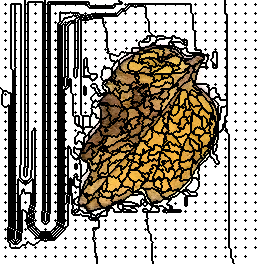

The file beside this chart, header and first rows:
58, 58, 58, 58, 58, 58, 58, 58, 58, 58, 58, 58, 58, 58, 58, 58, 58, 58, 58, 58, 58, 58, 58, 58
58, 58, 58, 58, 58, 58, 58, 58, 58, 58, 58, 58, 58, 58, 58, 58, 58, 58, 58, 58, 58, 58, 58, 58
58, 58, 58, 58, 58, 58, 58, 58, 58, 58, 58, 58, 58, 58, 58, 58, 58, 58, 58, 58, 58, 58, 58, 58
58, 58, 58, 58, 58, 58, 58, 58, 58, 58, 58, 58, 58, 58, 58, 58, 58, 58, 58, 58, 58, 58, 58, 58
58, 58, 58, 58, 58, 2, 58, 58, 58, 58, 58, 57, 57, 57, 57, 3, 18, 18, 18, 18, 18, 58, 58, 58
58, 58, 58, 58, 58, 58, 58, 58, 58, 58, 58, 57, 57, 57, 57, 18, 18, 18, 18, 18, 18, 58, 58, 58
58, 58, 58, 58, 58, 58, 58, 58, 58, 58, 58, 57, 57, 57, 57, 18, 18, 18, 18, 18, 18, 58, 58, 58
58, 58, 58, 58, 58, 58, 58, 58, 58, 58, 58, 57, 57, 57, 57, 18, 18, 18, 18, 18, 18, 58, 58, 58
58, 58, 58, 58, 58, 58, 58, 58, 58, 58, 58, 57, 57, 57, 57, 18, 18, 18, 18, 18, 18, 58, 58, 58
58, 58, 58, 58, 58, 58, 58, 58, 58, 58, 58, 57, 57, 57, 57, 18, 18, 18, 18, 18, 18, 58, 58, 58
58, 58, 58, 58, 58, 58, 58, 58, 58, 58, 58, 57, 57, 57, 57, 18, 18, 18, 18, 18, 18, 58, 58, 58
58, 58, 58, 58, 58, 58, 58, 58, 58, 58, 58, 57, 57, 57, 57, 18, 18, 18, 18, 18, 18, 58, 58, 58
58, 58, 58, 58, 58, 58, 58, 58, 58, 58, 58, 57, 57, 57, 57, 18, 18, 18, 18, 18, 18, 58, 58, 58
58, 58, 58, 58, 58, 31, 58, 58, 58, 58, 58, 57, 57, 57, 57, 32, 18, 18, 18, 18, 18, 58, 58, 58
58, 58, 58, 58, 58, 58, 58, 58, 58, 58, 58, 57, 57, 57, 57, 18, 18, 18, 18, 18, 18, 58, 58, 58
58, 58, 58, 58, 58, 58, 58, 58, 58, 58, 58, 57, 57, 57, 57, 18, 18, 18, 18, 18, 18, 58, 58, 58
58, 58, 58, 58, 58, 58, 58, 58, 58, 58, 58, 57, 57, 57, 57, 18, 18, 18, 18, 18, 18, 58, 58, 58
58, 58, 58, 58, 58, 58, 58, 58, 58, 58, 58, 57, 57, 57, 57, 18, 18, 18, 18, 18, 18, 58, 58, 58
58, 58, 58, 58, 58, 58, 58, 58, 58, 58, 58, 57, 57, 57, 57, 18, 18, 18, 18, 18, 18, 58, 58, 58
58, 58, 58, 58, 58, 58, 58, 58, 58, 58, 58, 57, 57, 57, 57, 18, 18, 18, 18, 18, 18, 58, 58, 58
58, 58, 58, 58, 58, 58, 58, 58, 58, 58, 58, 57, 57, 57, 57, 18, 18, 18, 18, 18, 18, 58, 58, 58
58, 58, 58, 58, 58, 58, 58, 58, 58, 58, 58, 57, 57, 57, 57, 18, 18, 18, 18, 18, 18, 58, 58, 58
58, 58, 58, 58, 58, 60, 58, 58, 58, 58, 58, 57, 57, 57, 57, 61, 18, 18, 18, 18, 18, 58, 58, 58
58, 58, 58, 58, 58, 58, 58, 58, 58, 58, 58, 57, 57, 57, 57, 18, 18, 18, 18, 18, 18, 58, 58, 58
58, 58, 58, 58, 58, 58, 58, 58, 58, 58, 58, 57, 57, 57, 57, 18, 18, 18, 18, 18, 18, 58, 58, 58
58, 58, 58, 58, 58, 58, 58, 58, 58, 58, 58, 57, 57, 57, 57, 18, 18, 18, 18, 18, 18, 58, 58, 58
58, 58, 58, 58, 58, 58, 58, 58, 58, 58, 58, 57, 57, 57, 57, 18, 18, 18, 18, 18, 18, 58, 58, 58
58, 58, 58, 58, 58, 58, 58, 58, 58, 58, 58, 57, 57, 57, 57, 18, 18, 18, 18, 18, 18, 58, 58, 58
58, 58, 58, 58, 58, 58, 58, 58, 58, 58, 58, 57, 57, 57, 57, 18, 18, 18, 18, 18, 18, 58, 58, 58
58, 58, 58, 58, 58, 58, 58, 58, 58, 58, 58, 57, 57, 57, 57, 18, 18, 18, 18, 18, 18, 58, 58, 58
58, 58, 58, 58, 58, 58, 58, 58, 58, 58, 58, 57, 57, 57, 57, 18, 18, 18, 18, 18, 18, 58, 58, 58
58, 58, 58, 58, 58, 86, 58, 58, 58, 58, 58, 57, 57, 57, 57, 87, 18, 18, 18, 18, 18, 58, 58, 58
58, 58, 58, 58, 58, 58, 58, 58, 58, 58, 58, 57, 57, 57, 57, 18, 18, 18, 18, 18, 18, 58, 58, 58
58, 58, 58, 58, 58, 58, 58, 58, 58, 58, 58, 57, 57, 57, 57, 18, 18, 18, 18, 18, 18, 58, 58, 58
58, 58, 58, 58, 58, 58, 58, 58, 58, 58, 58, 57, 57, 57, 57, 18, 18, 18, 18, 18, 18, 58, 58, 58
58, 58, 58, 58, 58, 58, 58, 58, 58, 58, 58, 57, 57, 57, 57, 18, 18, 18, 18, 18, 18, 58, 58, 58
58, 58, 58, 58, 58, 58, 58, 58, 58, 58, 58, 57, 57, 57, 57, 18, 18, 18, 18, 18, 18, 58, 58, 58
58, 58, 58, 58, 58, 58, 58, 58, 58, 58, 58, 57, 57, 57, 57, 18, 18, 18, 18, 18, 18, 58, 58, 58
58, 58, 58, 58, 58, 58, 58, 58, 58, 58, 58, 57, 57, 57, 57, 18, 18, 18, 18, 18, 18, 58, 58, 58
58, 58, 58, 58, 58, 58, 58, 58, 58, 58, 58, 57, 57, 57, 57, 18, 18, 18, 18, 18, 18, 58, 58, 58
58, 58, 58, 58, 58, 118, 58, 58, 58, 58, 58, 57, 57, 57, 57, 119, 18, 18, 18, 18, 18, 58, 58, 58
58, 58, 58, 58, 58, 58, 58, 58, 58, 58, 58, 57, 57, 57, 57, 18, 18, 18, 18, 18, 18, 58, 58, 58
58, 58, 58, 58, 58, 58, 58, 58, 58, 58, 58, 57, 57, 57, 57, 18, 18, 18, 18, 18, 18, 58, 58, 58
58, 58, 58, 58, 58, 58, 58, 58, 58, 58, 58, 57, 57, 57, 57, 18, 18, 18, 18, 18, 18, 58, 58, 58
58, 58, 58, 58, 58, 58, 58, 58, 58, 58, 58, 57, 57, 57, 57, 18, 18, 18, 18, 18, 18, 58, 58, 58
58, 58, 58, 58, 58, 58, 58, 58, 58, 58, 58, 57, 57, 57, 57, 18, 18, 18, 18, 18, 18, 58, 58, 58
58, 58, 58, 58, 58, 58, 58, 58, 58, 58, 58, 57, 57, 57, 57, 18, 18, 18, 18, 18, 18, 58, 58, 58
58, 58, 58, 58, 58, 58, 58, 58, 58, 58, 58, 57, 57, 57, 57, 18, 18, 18, 18, 18, 18, 58, 58, 58
58, 58, 58, 58, 58, 58, 58, 58, 58, 58, 58, 57, 57, 57, 57, 18, 18, 18, 18, 18, 18, 58, 58, 58
58, 58, 58, 58, 58, 147, 58, 58, 58, 58, 58, 57, 57, 57, 57, 148, 18, 18, 18, 18, 18, 58, 58, 58
58, 58, 58, 58, 58, 58, 58, 58, 58, 58, 58, 57, 57, 57, 57, 18, 18, 18, 18, 18, 18, 58, 58, 58
58, 58, 58, 58, 58, 58, 58, 58, 58, 58, 58, 57, 57, 57, 57, 18, 18, 18, 18, 18, 18, 58, 58, 58
58, 58, 58, 58, 58, 58, 58, 58, 58, 58, 58, 57, 57, 57, 57, 18, 18, 18, 18, 18, 18, 58, 58, 58
58, 58, 58, 58, 58, 58, 58, 58, 58, 58, 58, 57, 57, 57, 57, 18, 18, 18, 18, 18, 18, 58, 58, 58
58, 58, 58, 58, 58, 58, 58, 58, 58, 58, 58, 57, 57, 57, 57, 18, 18, 18, 18, 18, 18, 58, 58, 58
58, 58, 58, 58, 58, 58, 58, 58, 58, 58, 58, 57, 57, 57, 57, 18, 18, 18, 18, 18, 18, 58, 58, 58
58, 58, 58, 58, 58, 58, 58, 58, 58, 58, 58, 57, 57, 57, 57, 18, 18, 18, 18, 18, 18, 58, 58, 58
58, 58, 58, 58, 58, 58, 58, 58, 58, 58, 58, 57, 57, 57, 57, 18, 18, 18, 18, 18, 18, 58, 58, 58
58, 58, 58, 58, 58, 175, 58, 58, 58, 58, 58, 57, 57, 57, 57, 176, 18, 18, 18, 18, 18, 58, 58, 58
58, 58, 58, 58, 58, 58, 58, 58, 58, 58, 58, 57, 57, 57, 57, 18, 18, 18, 18, 18, 18, 58, 58, 58
58, 58, 58, 58, 58, 58, 58, 58, 58, 58, 58, 57, 57, 57, 57, 18, 18, 18, 18, 18, 18, 58, 58, 58
... 203 more rows
